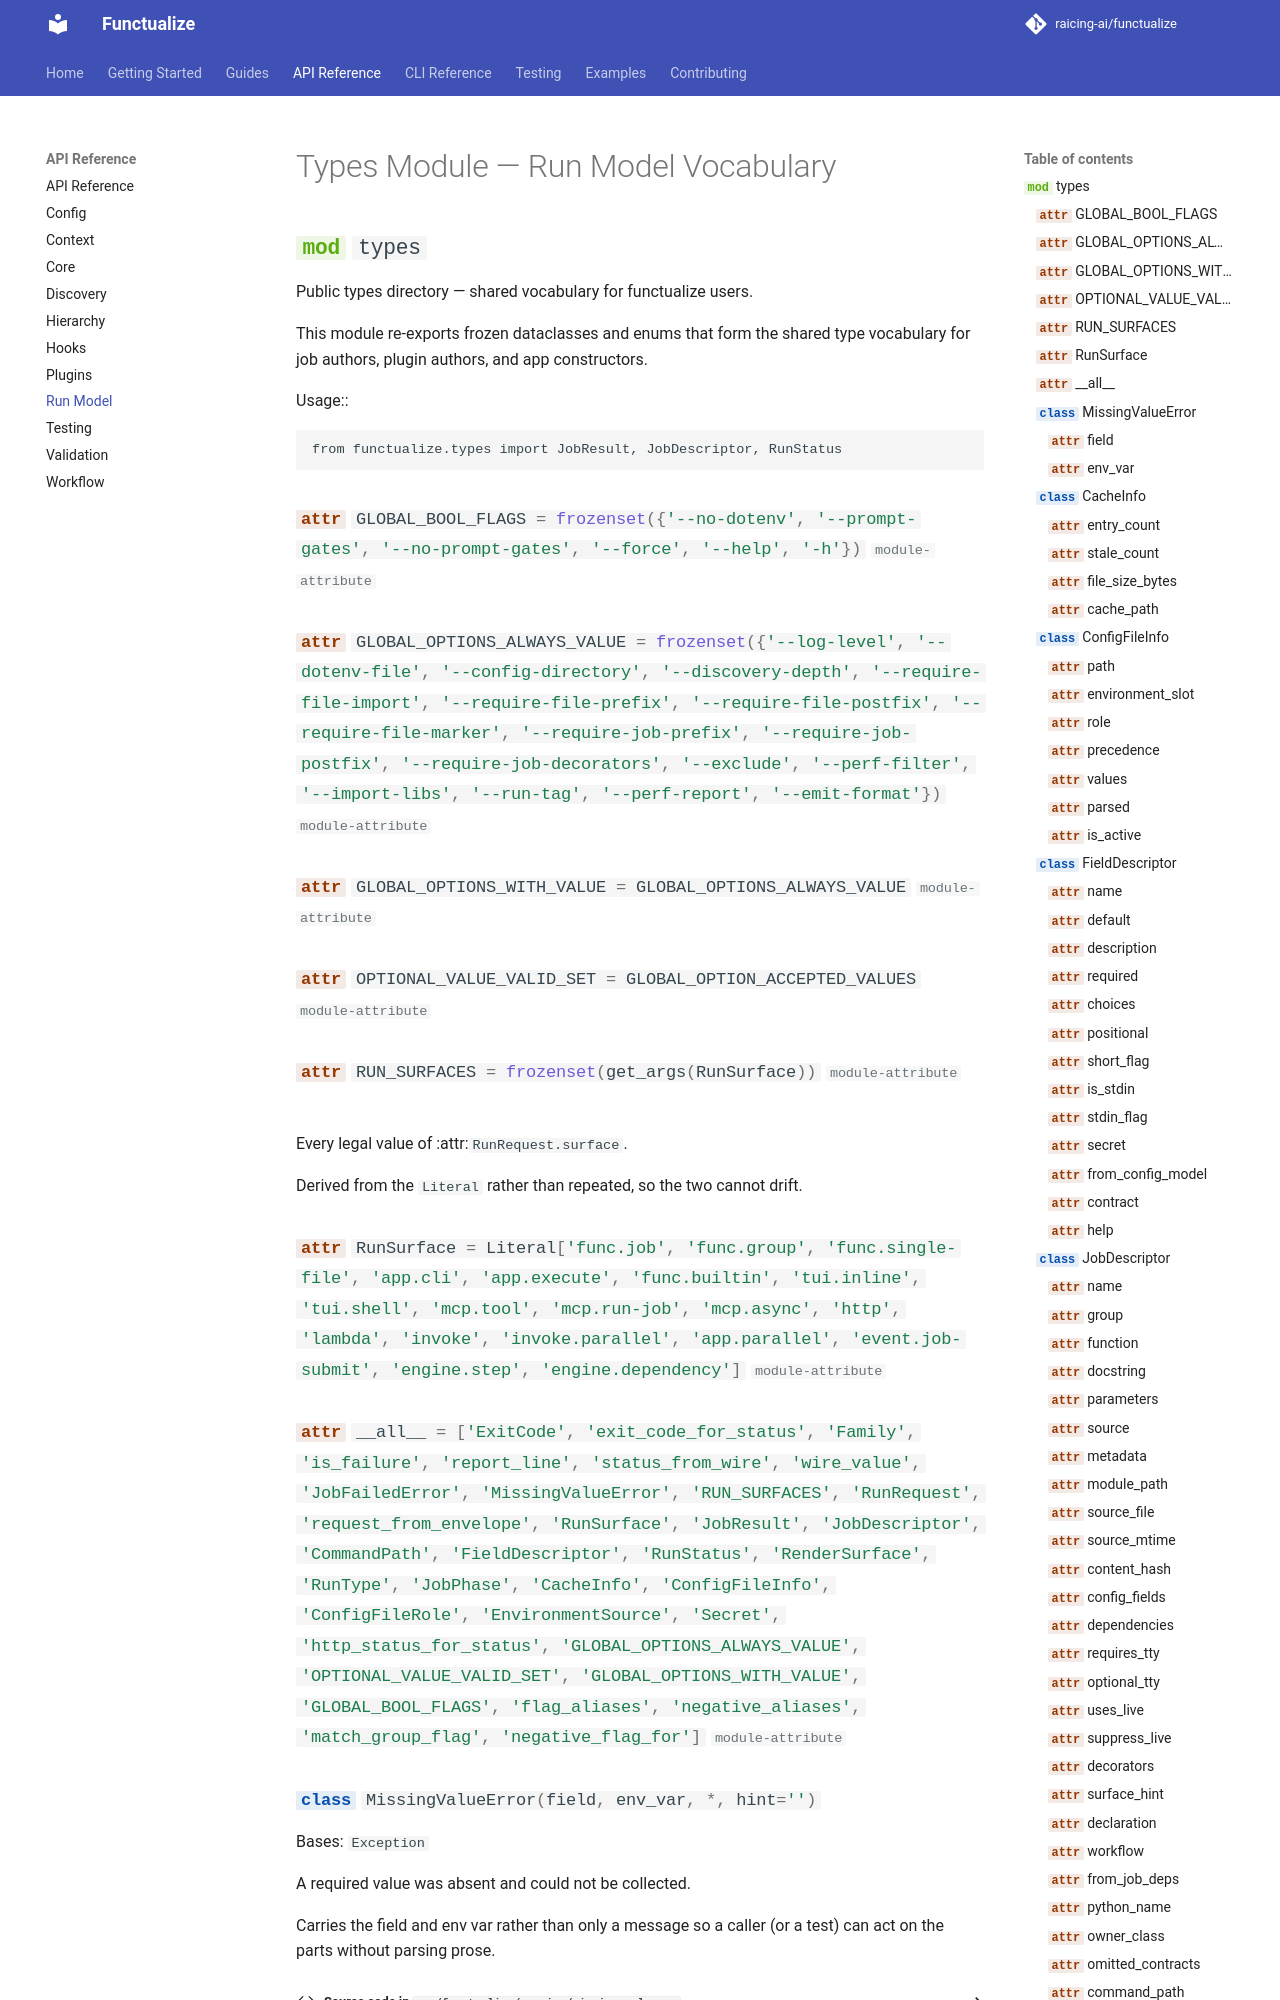

repository: raicing-ai/functualize · page: api/types/index.html · generator: mkdocs

# Types Module — Run Model Vocabulary

::: functualize.types
    options:
      show_root_heading: true
      members_order: source

---

## Overview

`functualize.types` is the shared type vocabulary for job authors, plugin authors, and app constructors. This page documents the **run-model** slice of that vocabulary — the door a run entered through, and how a finished run's status translates into what a delivery surface actually reports. It is the largest addition to `functualize.types` in this release; see [Discovery (Internal)](discovery.md) for `JobDescriptor`/`FieldDescriptor` and [Config (Internal)](config.md) for the config-fil
